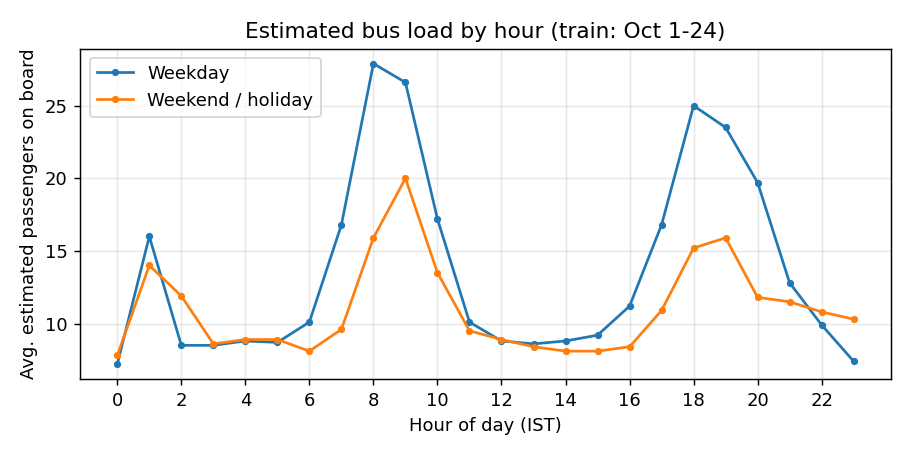

Source data for this figure (header and first rows):
hr, weekday, weekend
0, 7.2, 7.8
1, 16.0, 14.0
2, 8.5, 11.9
3, 8.5, 8.6
4, 8.8, 8.9
5, 8.7, 8.9
6, 10.1, 8.1
7, 16.8, 9.6
8, 27.9, 15.9
9, 26.6, 20.0
10, 17.2, 13.5
11, 10.1, 9.5
12, 8.8, 8.9
13, 8.6, 8.4
14, 8.8, 8.1
15, 9.2, 8.1
16, 11.2, 8.4
17, 16.8, 10.9
18, 25.0, 15.2
19, 23.5, 15.9
20, 19.7, 11.8
21, 12.8, 11.5
22, 9.9, 10.8
23, 7.4, 10.3
